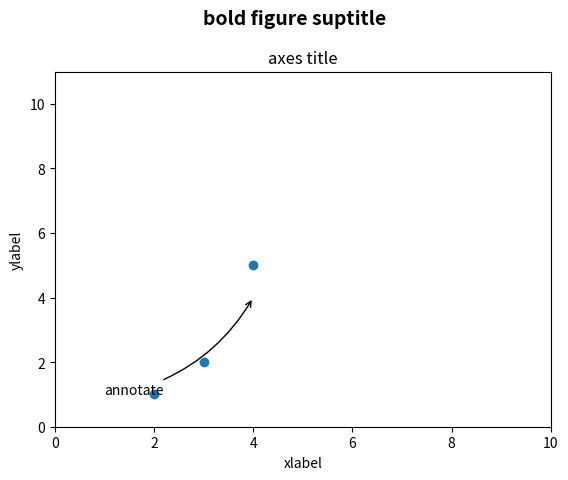

Here is the Python script that generated this plot:
'''
__target__ = matplotlib测试绘图
'''
import matplotlib.pyplot as plt

fig = plt.figure()
fig.suptitle('bold figure suptitle', fontsize=14, fontweight='bold')
ax = fig.add_subplot(111)
fig.subplots_adjust(top=0.85)
ax.set_title('axes title')
ax.set_xlabel('xlabel')
ax.set_ylabel('ylabel')
# ax.text(3, 8, 'boxed italics text in data coords', style='italic',
#         bbox={'facecolor': 'red', 'alpha': 0.5, 'pad': 10})
# ax.text(2, 6, r'an equation: $E=mc^2$', fontsize=15)
# # ax.text(3, 2, unicode('unicode: Institut f\374r Festk\366rperphysik', 'latin-1'))
# ax.text(0.95, 0.01, 'colored text in axes coords',
#         verticalalignment='bottom', horizontalalignment='right',
#         transform=ax.transAxes,
#         color='green', fontsize=15)
ax.plot([2, 3, 4], [1, 2, 5], 'o')
ax.annotate('annotate', xy=(4,4), xytext=(1,1),
            arrowprops=dict(arrowstyle="->", connectionstyle="arc3,rad=.2"))
ax.axis([0, 10, 0, 11])
plt.show()